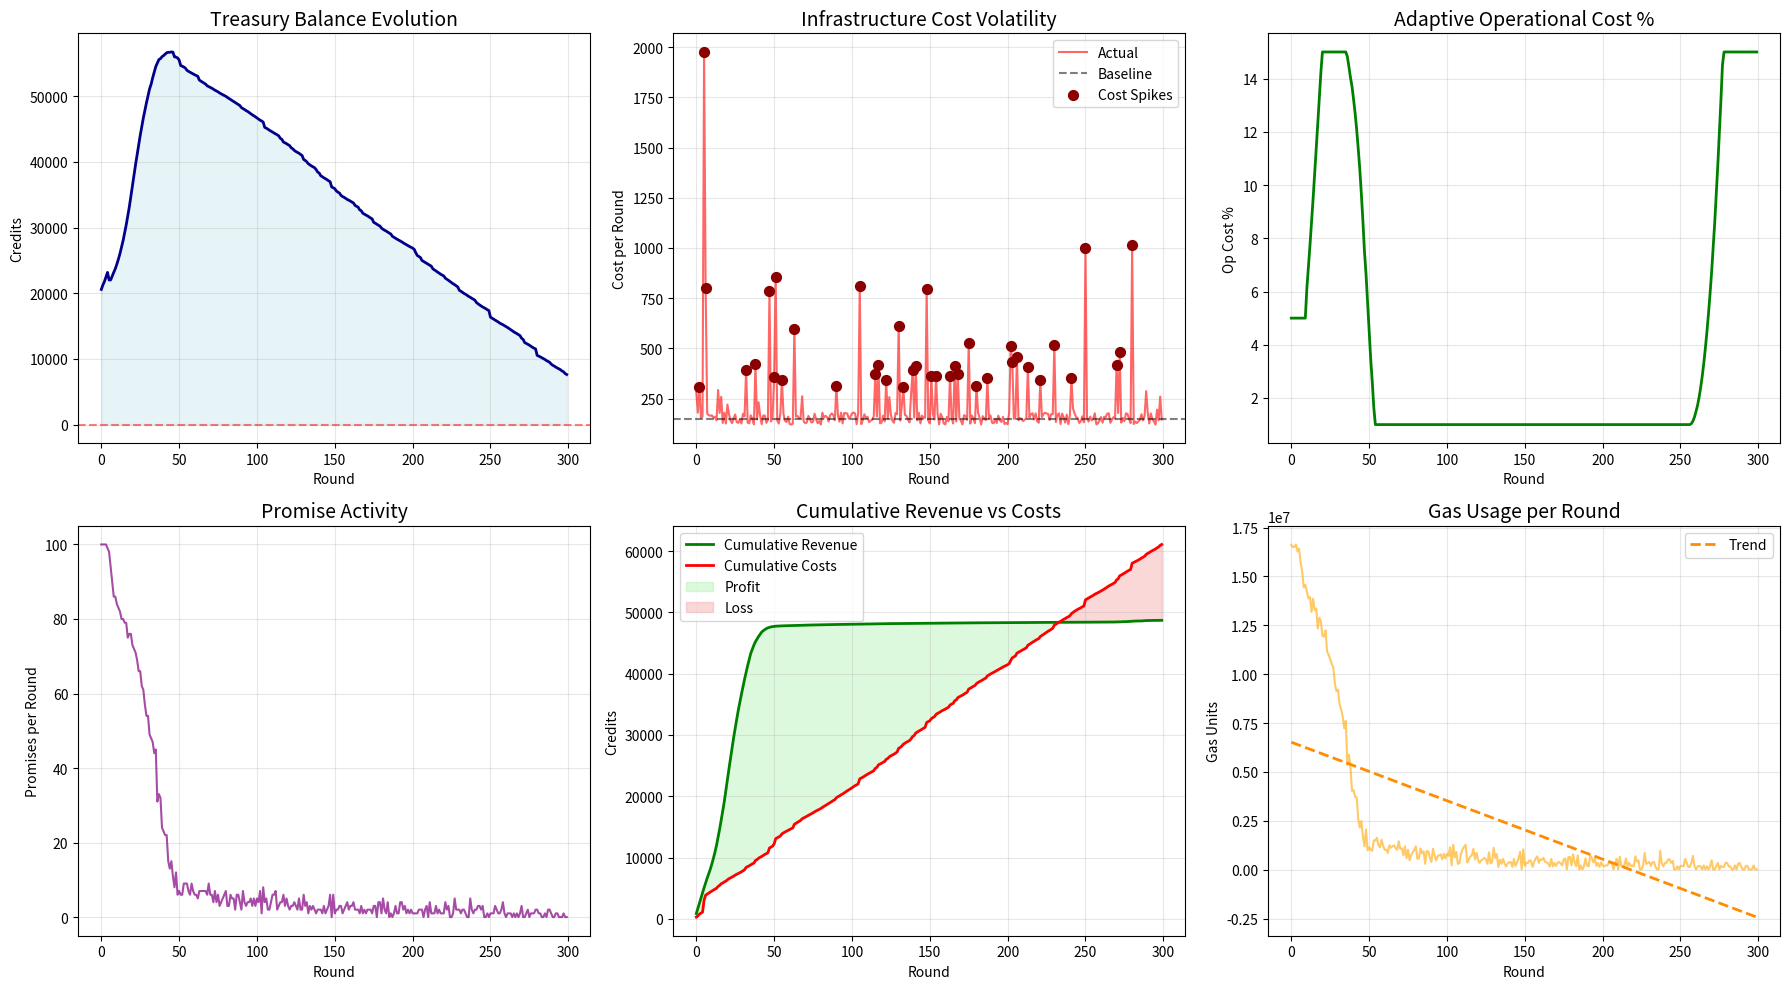

This chart was generated by the following Python code:
import numpy as np
import matplotlib.pyplot as plt
from dataclasses import dataclass, field
from typing import Dict, List, Tuple, Optional
from collections import defaultdict
import pandas as pd
from scipy import stats
from scipy.stats import lognorm
import random

@dataclass
class Promise:
    """Represents a promise made by an agent"""
    promiser_id: int
    domain: str
    stake: float
    value: float
    actual_outcome: Optional[bool] = None

@dataclass
class Agent:
    """Represents an agent in the protocol"""
    id: int
    credits: float
    merit: Dict[str, float] = field(default_factory=dict)
    honesty_rate: float = 0.95

class TreasuryManagerAgent:
    """PID controller agent that manages treasury balance"""
    def __init__(self, 
                 target_buffer_months: float = 6.0,
                 kp: float = 0.01,  # Proportional gain
                 ki: float = 0.001,  # Integral gain
                 kd: float = 0.005,  # Derivative gain
                 min_op_cost: float = 0.01,
                 max_op_cost: float = 0.15):
        
        self.target_buffer_months = target_buffer_months
        self.kp = kp
        self.ki = ki
        self.kd = kd
        self.min_op_cost = min_op_cost
        self.max_op_cost = max_op_cost
        
        # PID state
        self.integral_error = 0.0
        self.last_error = 0.0
        self.avg_monthly_cost = 1000.0  # Initial estimate
        
    def update_op_cost(self, current_balance: float, recent_costs: List[float], 
                      current_op_cost: float) -> float:
        """Use PID control to adjust operational cost percentage"""
        # Update cost estimate
        if recent_costs:
            self.avg_monthly_cost = np.mean(recent_costs[-30:]) * 30  # 30 rounds = 1 month
        
        # Target balance
        target_balance = self.avg_monthly_cost * self.target_buffer_months
        
        # Calculate error
        error = (target_balance - current_balance) / target_balance
        
        # PID calculation
        proportional = self.kp * error
        self.integral_error += error
        integral = self.ki * self.integral_error
        derivative = self.kd * (error - self.last_error)
        
        # Update op_cost
        adjustment = proportional + integral + derivative
        new_op_cost = current_op_cost + adjustment
        
        # Clamp to valid range
        new_op_cost = max(self.min_op_cost, min(self.max_op_cost, new_op_cost))
        
        self.last_error = error
        
        return new_op_cost

class ImprovedTreasuryStressTestSimulation:
    """
    Enhanced treasury simulation with volatile costs and adaptive management
    """
    def __init__(self,
                 n_agents: int = 100,
                 n_rounds: int = 300,
                 base_stake: float = 100.0,
                 initial_op_cost_percentage: float = 0.05,
                 base_computation_cost: float = 150.0,
                 initial_credits: float = 1000.0,
                 initial_treasury: float = 20000.0,
                 seed: Optional[int] = None,
                 enable_adaptive_management: bool = True):

        # Set random seed
        if seed is not None:
            np.random.seed(seed)
            random.seed(seed)

        # Core parameters
        self.n_agents = n_agents
        self.n_rounds = n_rounds
        self.domains = [f"domain_{i}" for i in range(5)]
        
        # Economic model parameters
        self.base_stake = base_stake
        self.op_cost_percentage = initial_op_cost_percentage
        self.base_computation_cost = base_computation_cost
        self.initial_credits = initial_credits
        
        # State variables
        self.agents = self._initialize_agents()
        self.treasury_balance = initial_treasury
        self.round_num = 0
        
        # Treasury manager (PID controller)
        self.enable_adaptive_management = enable_adaptive_management
        if enable_adaptive_management:
            self.treasury_manager = TreasuryManagerAgent()
        
        # History tracking
        self.treasury_history = []
        self.promise_volume_history = []
        self.computation_cost_history = []
        self.op_cost_percentage_history = []
        self.revenue_history = []
        
        # Gas cost tracking (for improved scalability analysis)
        self.gas_costs = {
            'MAKE_PROMISE': 40000,
            'ASSESS_PROMISE': 25000,
            'UPDATE_MERIT': 15000,
            'TREASURY_UPDATE': 10000
        }
        self.gas_history = []

    def _initialize_agents(self) -> Dict[int, Agent]:
        agents = {}
        for i in range(self.n_agents):
            # Mix of agent types
            agent_type = np.random.choice(['honest', 'dishonest', 'variable'], 
                                        p=[0.7, 0.2, 0.1])
            
            if agent_type == 'honest':
                honesty_rate = np.random.uniform(0.9, 0.98)
            elif agent_type == 'dishonest':
                honesty_rate = np.random.uniform(0.3, 0.5)
            else:  # variable
                honesty_rate = np.random.uniform(0.5, 0.9)
            
            agent = Agent(
                id=i, 
                credits=self.initial_credits * np.random.uniform(0.8, 1.2),
                honesty_rate=honesty_rate
            )
            
            # Initialize merit
            for domain in self.domains:
                agent.merit[domain] = np.random.uniform(0.1, 0.3)
            
            agents[i] = agent
        return agents

    def calculate_stake_requirement(self, agent: Agent, domain: str, 
                                  promise_value: float) -> float:
        """Stake requirement that scales with promise value"""
        merit = agent.merit.get(domain, 0.1)
        discount = (merit ** 1.2) * 0.8  # Super-linear merit benefit
        
        # Base stake scales with promise value
        value_adjusted_stake = self.base_stake * (1 + np.log(1 + promise_value / 100))
        
        return value_adjusted_stake * (1 - discount)

    def generate_volatile_computation_cost(self) -> float:
        """Generate realistic volatile infrastructure costs"""
        # Log-normal distribution for cost spikes
        # Mean = base_cost, but with occasional large spikes
        
        # Base cost with daily variation
        daily_variation = np.random.uniform(0.8, 1.2)
        base = self.base_computation_cost * daily_variation
        
        # Add spikes (5% chance of major spike)
        if random.random() < 0.05:
            # Major spike (3-10x normal cost)
            spike_multiplier = lognorm.rvs(s=0.5, scale=5.0)
            return base * spike_multiplier
        elif random.random() < 0.15:
            # Minor spike (1.5-3x normal cost)
            spike_multiplier = np.random.uniform(1.5, 3.0)
            return base * spike_multiplier
        else:
            # Normal operation
            return base

    def simulate_round(self):
        self.round_num += 1
        promises_this_round = 0
        round_revenue = 0
        round_gas_used = 0

        # Generate infrastructure cost for this round
        computation_cost = self.generate_volatile_computation_cost()
        round_gas_used += self.gas_costs['TREASURY_UPDATE']

        # Adaptive management: adjust op_cost if enabled
        if self.enable_adaptive_management and self.round_num > 10:
            self.op_cost_percentage = self.treasury_manager.update_op_cost(
                self.treasury_balance,
                self.computation_cost_history,
                self.op_cost_percentage
            )

        # 1. Agents make promises
        for agent in self.agents.values():
            if agent.credits < self.base_stake * 0.5:  # Skip if too poor
                continue
            
            # Random domain and promise value
            domain = random.choice(self.domains)
            promise_value = np.random.gamma(2, 50) * (1 + hash(domain) % 3)
            
            stake = self.calculate_stake_requirement(agent, domain, promise_value)
            if agent.credits < stake:
                continue

            # Agent makes promise
            agent.credits -= stake
            promises_this_round += 1
            round_gas_used += self.gas_costs['MAKE_PROMISE']
            
            # Treasury collects operational cost
            op_cost = stake * self.op_cost_percentage
            self.treasury_balance += op_cost
            round_revenue += op_cost
            
            # Process outcome
            outcome_roll = np.random.random()
            if outcome_roll < agent.honesty_rate:  # Promise Kept
                # Return at-risk portion
                agent.credits += (stake - op_cost)
                
                # Update merit
                merit_before = agent.merit[domain]
                delta_merit = 0.02 * (1 - merit_before)
                agent.merit[domain] = min(1.0, merit_before + delta_merit)
                round_gas_used += self.gas_costs['UPDATE_MERIT']
                
            else:  # Promise Broken
                # Stake is lost, merit decreases
                merit_before = agent.merit[domain]
                delta_merit = -0.1 * merit_before
                agent.merit[domain] = max(0.0, merit_before + delta_merit)
                round_gas_used += self.gas_costs['UPDATE_MERIT']
            
            # Simulate assessment gas costs
            n_assessors = np.random.randint(3, 7)
            round_gas_used += n_assessors * self.gas_costs['ASSESS_PROMISE']

        # 2. Treasury pays infrastructure costs
        self.treasury_balance -= computation_cost
        
        # 3. Handle potential bankruptcy
        if self.treasury_balance < 0:
            print(f"⚠️  Treasury approaching insolvency at round {self.round_num}")
            # Emergency fee increase
            if self.enable_adaptive_management:
                self.op_cost_percentage = min(0.15, self.op_cost_percentage * 1.5)
        
        # 4. Record history
        self.treasury_history.append(self.treasury_balance)
        self.promise_volume_history.append(promises_this_round)
        self.computation_cost_history.append(computation_cost)
        self.op_cost_percentage_history.append(self.op_cost_percentage)
        self.revenue_history.append(round_revenue)
        self.gas_history.append(round_gas_used)

    def run(self):
        """Run the full simulation"""
        print(f"🏦 Starting Treasury Stress Test (Adaptive={self.enable_adaptive_management})")
        
        for i in range(self.n_rounds):
            self.simulate_round()
            
            if self.treasury_balance <= 0:
                print(f"💸 Treasury bankrupt at round {i+1}")
                break
                
            if i % 50 == 0:
                print(f"Round {i}: Treasury={self.treasury_balance:.0f}, "
                      f"OpCost={self.op_cost_percentage:.1%}, "
                      f"Promises={self.promise_volume_history[-1]}")
        
        return self.analyze_results()

    def analyze_results(self):
        """Comprehensive analysis of simulation results"""
        results = {
            'treasury_history': self.treasury_history,
            'promise_volume': self.promise_volume_history,
            'computation_costs': self.computation_cost_history,
            'op_cost_history': self.op_cost_percentage_history,
            'revenue_history': self.revenue_history,
            'gas_history': self.gas_history,
            'final_balance': self.treasury_history[-1] if self.treasury_history else 0,
            'survived_all_rounds': len(self.treasury_history) == self.n_rounds,
            'total_gas_used': sum(self.gas_history),
            'avg_gas_per_round': np.mean(self.gas_history) if self.gas_history else 0
        }
        
        # Calculate stability metrics
        if len(self.treasury_history) > 10:
            # Log-stability slope
            log_history = np.log([max(1, h) for h in self.treasury_history])
            slope, _, _, _, _ = stats.linregress(range(len(log_history)), log_history)
            results['stability_slope'] = slope
            
            # Volatility
            results['balance_volatility'] = np.std(self.treasury_history) / np.mean(self.treasury_history)
            
            # Cost spike resilience
            max_cost = max(self.computation_cost_history)
            avg_cost = np.mean(self.computation_cost_history)
            results['max_cost_spike'] = max_cost / avg_cost
        
        return results

    def plot_results(self):
        """Generate comprehensive visualization"""
        fig, axes = plt.subplots(2, 3, figsize=(18, 10))
        
        # 1. Treasury Balance Over Time
        ax = axes[0, 0]
        ax.plot(self.treasury_history, linewidth=2, color='darkblue')
        ax.axhline(y=0, color='red', linestyle='--', alpha=0.5)
        ax.fill_between(range(len(self.treasury_history)), 0, self.treasury_history, 
                       alpha=0.3, color='lightblue')
        ax.set_title('Treasury Balance Evolution', fontsize=14)
        ax.set_xlabel('Round')
        ax.set_ylabel('Credits')
        ax.grid(True, alpha=0.3)
        
        # 2. Infrastructure Costs (Volatile)
        ax = axes[0, 1]
        ax.plot(self.computation_cost_history, alpha=0.6, color='red', label='Actual')
        ax.axhline(y=self.base_computation_cost, color='black', linestyle='--', 
                  label='Baseline', alpha=0.5)
        
        # Show cost spikes
        spike_threshold = self.base_computation_cost * 2
        spike_rounds = [i for i, c in enumerate(self.computation_cost_history) if c > spike_threshold]
        spike_costs = [self.computation_cost_history[i] for i in spike_rounds]
        ax.scatter(spike_rounds, spike_costs, color='darkred', s=50, zorder=5, 
                  label='Cost Spikes')
        
        ax.set_title('Infrastructure Cost Volatility', fontsize=14)
        ax.set_xlabel('Round')
        ax.set_ylabel('Cost per Round')
        ax.legend()
        ax.grid(True, alpha=0.3)
        
        # 3. Adaptive Op Cost
        ax = axes[0, 2]
        ax.plot(np.array(self.op_cost_percentage_history) * 100, linewidth=2, color='green')
        ax.set_title('Adaptive Operational Cost %', fontsize=14)
        ax.set_xlabel('Round')
        ax.set_ylabel('Op Cost %')
        ax.grid(True, alpha=0.3)
        
        # 4. Promise Volume
        ax = axes[1, 0]
        ax.plot(self.promise_volume_history, alpha=0.7, color='purple')
        ax.set_title('Promise Activity', fontsize=14)
        ax.set_xlabel('Round')
        ax.set_ylabel('Promises per Round')
        ax.grid(True, alpha=0.3)
        
        # 5. Revenue vs Costs
        ax = axes[1, 1]
        cumulative_revenue = np.cumsum(self.revenue_history)
        cumulative_costs = np.cumsum(self.computation_cost_history)
        
        ax.plot(cumulative_revenue, label='Cumulative Revenue', linewidth=2, color='green')
        ax.plot(cumulative_costs, label='Cumulative Costs', linewidth=2, color='red')
        ax.fill_between(range(len(cumulative_revenue)), 
                       cumulative_revenue, cumulative_costs, 
                       where=(cumulative_revenue >= cumulative_costs), 
                       color='lightgreen', alpha=0.3, label='Profit')
        ax.fill_between(range(len(cumulative_revenue)), 
                       cumulative_revenue, cumulative_costs, 
                       where=(cumulative_revenue < cumulative_costs), 
                       color='lightcoral', alpha=0.3, label='Loss')
        
        ax.set_title('Cumulative Revenue vs Costs', fontsize=14)
        ax.set_xlabel('Round')
        ax.set_ylabel('Credits')
        ax.legend()
        ax.grid(True, alpha=0.3)
        
        # 6. Gas Usage (Scalability)
        ax = axes[1, 2]
        ax.plot(self.gas_history, alpha=0.6, color='orange')
        
        # Add trend line
        if len(self.gas_history) > 10:
            z = np.polyfit(range(len(self.gas_history)), self.gas_history, 1)
            p = np.poly1d(z)
            ax.plot(range(len(self.gas_history)), p(range(len(self.gas_history))), 
                   "--", color='darkorange', linewidth=2, label=f'Trend')
        
        ax.set_title('Gas Usage per Round', fontsize=14)
        ax.set_xlabel('Round')
        ax.set_ylabel('Gas Units')
        ax.legend()
        ax.grid(True, alpha=0.3)
        
        plt.tight_layout()
        plt.show()
        
        # Print summary statistics
        print("\n=== Treasury Stress Test Summary ===")
        print(f"Survival: {'✅ PASSED' if self.treasury_history[-1] > 0 else '❌ FAILED'}")
        print(f"Final Balance: {self.treasury_history[-1]:.0f} credits")
        print(f"Avg Infrastructure Cost: {np.mean(self.computation_cost_history):.0f}")
        print(f"Max Cost Spike: {max(self.computation_cost_history):.0f} "
              f"({max(self.computation_cost_history)/self.base_computation_cost:.1f}x baseline)")
        print(f"Final Op Cost: {self.op_cost_percentage_history[-1]:.1%}")
        print(f"Total Gas Used: {sum(self.gas_history):,} units")
        print(f"Avg Gas/Round: {np.mean(self.gas_history):,.0f} units")

# Comprehensive test suite
class TreasuryStressTestSuite:
    """Run multiple scenarios to test treasury robustness"""
    
    def __init__(self, seed: int = 42):
        self.seed = seed
        self.results = {}
    
    def run_all_tests(self):
        """Run comprehensive test scenarios"""
        
        # Test 1: Baseline with adaptive management
        print("\n📊 Test 1: Baseline with Adaptive Management")
        sim1 = ImprovedTreasuryStressTestSimulation(
            n_agents=100,
            n_rounds=300,
            seed=self.seed,
            enable_adaptive_management=True
        )
        self.results['adaptive'] = sim1.run()
        sim1.plot_results()
        
        # Test 2: Without adaptive management
        print("\n📊 Test 2: Fixed Op Cost (No Adaptation)")
        sim2 = ImprovedTreasuryStressTestSimulation(
            n_agents=100,
            n_rounds=300,
            seed=self.seed,
            enable_adaptive_management=False
        )
        self.results['fixed'] = sim2.run()
        
        # Test 3: High volatility stress test
        print("\n📊 Test 3: Extreme Volatility Scenario")
        sim3 = ImprovedTreasuryStressTestSimulation(
            n_agents=100,
            n_rounds=300,
            seed=self.seed + 1,
            base_computation_cost=300,  # Higher baseline
            enable_adaptive_management=True
        )
        self.results['high_volatility'] = sim3.run()
        
        # Test 4: Growth scenario
        print("\n📊 Test 4: Network Growth Scenario")
        sim4 = ImprovedTreasuryStressTestSimulation(
            n_agents=200,  # Double the agents
            n_rounds=300,
            seed=self.seed + 2,
            enable_adaptive_management=True
        )
        self.results['growth'] = sim4.run()
        
        self.print_comparison()
    
    def print_comparison(self):
        """Print comparative analysis"""
        print("\n" + "="*80)
        print("🔬 COMPARATIVE ANALYSIS")
        print("="*80)
        
        comparison_df = pd.DataFrame({
            scenario: {
                'Survived': results['survived_all_rounds'],
                'Final Balance': f"{results['final_balance']:,.0f}",
                'Stability': f"{results.get('stability_slope', 0):.4f}",
                'Max Spike': f"{results.get('max_cost_spike', 0):.1f}x",
                'Avg Gas/Round': f"{results.get('avg_gas_per_round', 0):,.0f}"
            }
            for scenario, results in self.results.items()
        }).T
        
        print(comparison_df)
        
        print("\n🎯 KEY FINDINGS:")
        
        # Compare adaptive vs fixed
        if self.results['adaptive']['final_balance'] > self.results['fixed']['final_balance']:
            improvement = (self.results['adaptive']['final_balance'] / 
                         self.results['fixed']['final_balance'] - 1) * 100
            print(f"✅ Adaptive management improved final balance by {improvement:.0f}%")
        
        # Check volatility resilience
        if self.results['high_volatility']['survived_all_rounds']:
            print("✅ Protocol survived extreme volatility with adaptive management")
        else:
            print("❌ Protocol failed under extreme volatility - needs stronger buffers")
        
        # Scalability assessment
        gas_per_agent_small = self.results['adaptive']['avg_gas_per_round'] / 100
        gas_per_agent_large = self.results['growth']['avg_gas_per_round'] / 200
        scaling_factor = gas_per_agent_large / gas_per_agent_small
        
        print(f"📈 Scaling efficiency: {scaling_factor:.2f}x gas per agent at 2x scale")
        if scaling_factor < 1.2:
            print("   ✅ Good sub-linear scaling achieved")
        else:
            print("   ⚠️  Scaling needs optimization")

if __name__ == "__main__":
    # Run the comprehensive test suite
    suite = TreasuryStressTestSuite(seed=42)
    suite.run_all_tests()